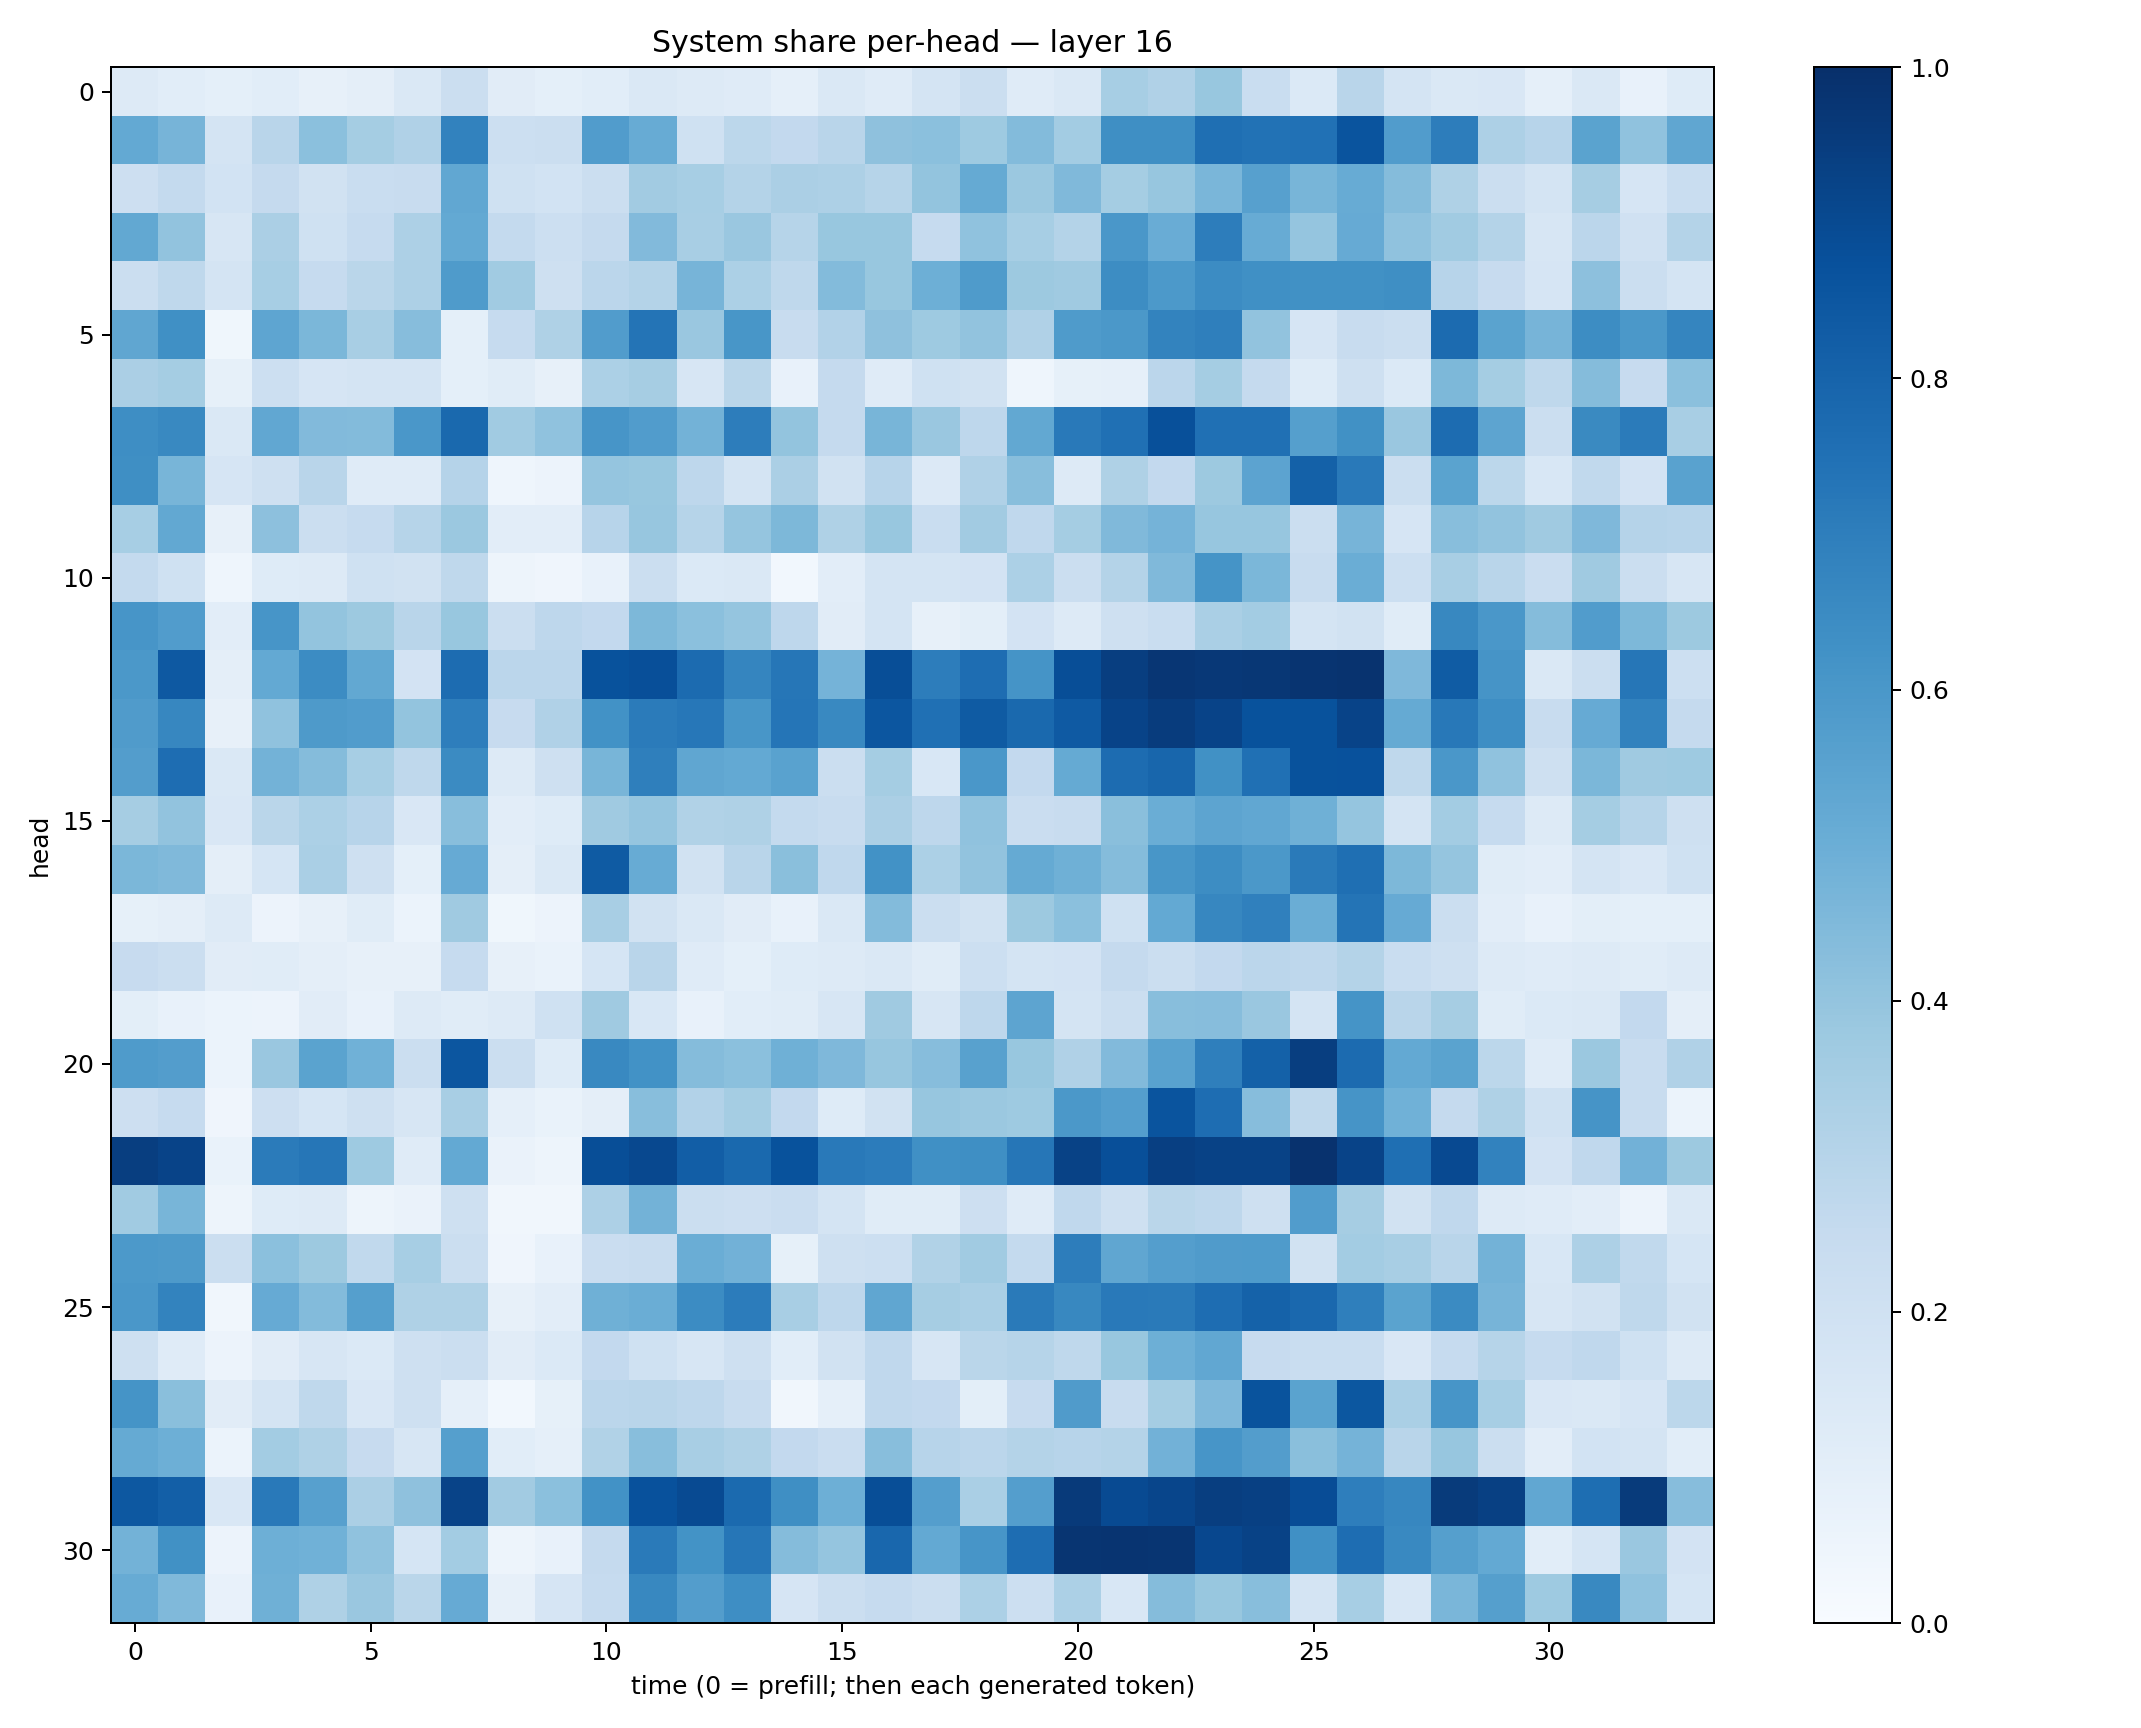

The table this chart was drawn from, first rows:
0.1295142, 0.10599045, 0.0923783, 0.10848288, 0.07917677, 0.094347864, 0.14771341, 0.22409947, 0.110015504, 0.09094749, 0.10571737, 0.14378896, 0.12774535, 0.1173655, 0.08911065, 0.14226869, 0.11920151, 0.17886157, 0.2231831, 0.11969266, 0.1442973, 0.34615684, 0.31999785, 0.3867377
0.5196, 0.4716, 0.1779, 0.2903, 0.4218, 0.3525, 0.3187, 0.6829, 0.2161, 0.2192, 0.5772, 0.5103, 0.2009, 0.2799, 0.2613, 0.2926, 0.4129, 0.4202, 0.3719, 0.4398, 0.3575, 0.6331, 0.6366, 0.7576
0.2114, 0.2543, 0.1846, 0.2501, 0.193, 0.233, 0.2417, 0.529, 0.1999, 0.1857, 0.2215, 0.3632, 0.3456, 0.3073, 0.3341, 0.3261, 0.2993, 0.4017, 0.5193, 0.3808, 0.4463, 0.3529, 0.3917, 0.4639
0.5256, 0.4024, 0.1617, 0.3348, 0.2028, 0.2497, 0.3244, 0.5227, 0.2566, 0.215, 0.2504, 0.4444, 0.3429, 0.3831, 0.2989, 0.3901, 0.3893, 0.2497, 0.4065, 0.3472, 0.3049, 0.6013, 0.5043, 0.7027
0.226, 0.2722, 0.1767, 0.3456, 0.2491, 0.2882, 0.3262, 0.5825, 0.3664, 0.2069, 0.2851, 0.3074, 0.4713, 0.3317, 0.2713, 0.4399, 0.3881, 0.4937, 0.5844, 0.3771, 0.37, 0.6413, 0.5917, 0.6463
0.5321, 0.6321, 0.03682, 0.5384, 0.4582, 0.34, 0.4312, 0.09165, 0.2466, 0.321, 0.578, 0.7361, 0.3828, 0.6039, 0.2399, 0.3118, 0.4102, 0.3731, 0.4049, 0.3191, 0.5846, 0.5947, 0.6764, 0.6918
0.3334, 0.3525, 0.08347, 0.2155, 0.1672, 0.1725, 0.1753, 0.08995, 0.1136, 0.07932, 0.3309, 0.3499, 0.1625, 0.2874, 0.075, 0.2538, 0.1187, 0.2025, 0.1952, 0.04613, 0.084, 0.08884, 0.2848, 0.3551
0.6395, 0.6601, 0.144, 0.5293, 0.4438, 0.4401, 0.5984, 0.781, 0.3638, 0.4096, 0.6069, 0.578, 0.477, 0.7, 0.3997, 0.2502, 0.4677, 0.3846, 0.277, 0.5263, 0.7182, 0.7534, 0.8765, 0.7531
0.6335, 0.4667, 0.1674, 0.2045, 0.2923, 0.1177, 0.1181, 0.3043, 0.04606, 0.05831, 0.398, 0.388, 0.2746, 0.1772, 0.3338, 0.195, 0.2965, 0.1336, 0.3171, 0.4273, 0.1269, 0.3205, 0.2612, 0.3778
0.3438, 0.5246, 0.07993, 0.4149, 0.2251, 0.2471, 0.2974, 0.3823, 0.104, 0.1026, 0.2949, 0.3943, 0.299, 0.3946, 0.4544, 0.3213, 0.3892, 0.2321, 0.3628, 0.2694, 0.3545, 0.4477, 0.4752, 0.3928
0.256, 0.2025, 0.04312, 0.1219, 0.1258, 0.1995, 0.1912, 0.2714, 0.0505, 0.04088, 0.07286, 0.2252, 0.1396, 0.144, 0.02955, 0.1034, 0.1732, 0.176, 0.1815, 0.3313, 0.2191, 0.3084, 0.4485, 0.6152
0.6094, 0.5748, 0.1025, 0.6075, 0.4003, 0.3768, 0.2924, 0.3893, 0.2219, 0.2771, 0.2588, 0.4557, 0.4207, 0.3972, 0.2765, 0.1105, 0.1771, 0.07958, 0.1005, 0.1827, 0.1303, 0.2093, 0.2328, 0.3388
0.5968, 0.8417, 0.09678, 0.5202, 0.6483, 0.5245, 0.1808, 0.7692, 0.2814, 0.2848, 0.8686, 0.8815, 0.7698, 0.6709, 0.7278, 0.4756, 0.8863, 0.6998, 0.7623, 0.6148, 0.8852, 0.9441, 0.9731, 0.9684
0.5787, 0.6659, 0.0785, 0.4067, 0.5891, 0.578, 0.4012, 0.6978, 0.2442, 0.3201, 0.6242, 0.7083, 0.7258, 0.6045, 0.7342, 0.6572, 0.8525, 0.7508, 0.8338, 0.7795, 0.8389, 0.9221, 0.9528, 0.9255
0.5719, 0.7619, 0.148, 0.4798, 0.4349, 0.3472, 0.2696, 0.6507, 0.1327, 0.2077, 0.4664, 0.6943, 0.5328, 0.5227, 0.5536, 0.2189, 0.355, 0.1553, 0.601, 0.2608, 0.5185, 0.7673, 0.7909, 0.6268
0.3504, 0.4054, 0.1492, 0.2882, 0.3303, 0.2951, 0.1505, 0.4271, 0.1044, 0.1248, 0.3679, 0.3967, 0.3131, 0.3218, 0.2577, 0.2352, 0.3358, 0.2741, 0.4065, 0.2283, 0.2386, 0.4242, 0.5022, 0.5421
0.4588, 0.4484, 0.09384, 0.1685, 0.3383, 0.2089, 0.09276, 0.5154, 0.09383, 0.1439, 0.8345, 0.5082, 0.1927, 0.2923, 0.4251, 0.2677, 0.6246, 0.3282, 0.4035, 0.516, 0.491, 0.4363, 0.6017, 0.6433
0.08409, 0.09436, 0.1289, 0.05506, 0.08108, 0.1168, 0.06068, 0.3699, 0.03552, 0.0557, 0.343, 0.1933, 0.1467, 0.1123, 0.0773, 0.1455, 0.4381, 0.2236, 0.1929, 0.3784, 0.4213, 0.2013, 0.5233, 0.6676
0.2446, 0.2224, 0.1109, 0.1158, 0.09706, 0.07813, 0.07977, 0.247, 0.08078, 0.07021, 0.1689, 0.2891, 0.1199, 0.09077, 0.1224, 0.1261, 0.1453, 0.115, 0.2161, 0.1732, 0.1819, 0.2502, 0.2243, 0.2604
0.09928, 0.07667, 0.06235, 0.05643, 0.1127, 0.0751, 0.1292, 0.1144, 0.1328, 0.2, 0.3691, 0.1547, 0.07593, 0.107, 0.1146, 0.1605, 0.3684, 0.1597, 0.2758, 0.5398, 0.1736, 0.2198, 0.428, 0.4302
0.5858, 0.5708, 0.06054, 0.3846, 0.5504, 0.4876, 0.2238, 0.8521, 0.2218, 0.123, 0.6565, 0.6232, 0.434, 0.4205, 0.4884, 0.4499, 0.3914, 0.4315, 0.5581, 0.3878, 0.3177, 0.4423, 0.5522, 0.6951
0.2141, 0.2487, 0.04259, 0.2112, 0.1684, 0.2034, 0.1575, 0.3413, 0.08763, 0.06655, 0.09507, 0.4273, 0.3092, 0.3532, 0.258, 0.1241, 0.1928, 0.3928, 0.3812, 0.3741, 0.5944, 0.5685, 0.8614, 0.7638
0.942, 0.9227, 0.0691, 0.7071, 0.7298, 0.3712, 0.1177, 0.5203, 0.06586, 0.04802, 0.8844, 0.9053, 0.8231, 0.7788, 0.87, 0.7168, 0.706, 0.6318, 0.6343, 0.73, 0.9266, 0.8802, 0.9398, 0.9267
0.367, 0.4653, 0.04771, 0.1241, 0.1287, 0.04818, 0.06617, 0.2056, 0.03176, 0.03157, 0.3245, 0.4767, 0.2251, 0.2111, 0.2267, 0.1764, 0.1163, 0.1149, 0.2134, 0.1184, 0.2664, 0.2046, 0.2858, 0.2749
0.5901, 0.5883, 0.2204, 0.4183, 0.3775, 0.2649, 0.3463, 0.2248, 0.04218, 0.07145, 0.2278, 0.2348, 0.5026, 0.4844, 0.08464, 0.2077, 0.2159, 0.315, 0.3643, 0.2557, 0.7011, 0.5351, 0.5677, 0.5785
0.5995, 0.6793, 0.03283, 0.5145, 0.4404, 0.5635, 0.3219, 0.3205, 0.08151, 0.1023, 0.4915, 0.5037, 0.6475, 0.7063, 0.3408, 0.2762, 0.5349, 0.3497, 0.3398, 0.712, 0.6606, 0.7176, 0.7128, 0.7635
0.2062, 0.1201, 0.05489, 0.1121, 0.1576, 0.1402, 0.2069, 0.2249, 0.1132, 0.1384, 0.2588, 0.2016, 0.1591, 0.206, 0.108, 0.1926, 0.2684, 0.1568, 0.286, 0.2987, 0.2732, 0.388, 0.493, 0.5292
0.6148, 0.4246, 0.1123, 0.1766, 0.2717, 0.1488, 0.2098, 0.087, 0.03048, 0.0829, 0.2844, 0.2928, 0.2737, 0.2397, 0.03457, 0.08882, 0.2674, 0.2614, 0.09855, 0.2458, 0.5811, 0.2349, 0.3546, 0.4495
0.517, 0.4952, 0.06152, 0.3565, 0.3233, 0.2422, 0.1563, 0.5646, 0.107, 0.08754, 0.3134, 0.4259, 0.3409, 0.3225, 0.259, 0.2299, 0.4291, 0.2959, 0.2848, 0.3059, 0.294, 0.305, 0.4823, 0.6081
0.845, 0.8174, 0.149, 0.7154, 0.5619, 0.332, 0.4112, 0.9222, 0.3601, 0.4211, 0.6248, 0.874, 0.8977, 0.775, 0.6338, 0.4933, 0.8854, 0.57, 0.3374, 0.5676, 0.959, 0.895, 0.9144, 0.9452
0.4783, 0.6253, 0.05746, 0.4942, 0.4878, 0.409, 0.1717, 0.3561, 0.04694, 0.07775, 0.2535, 0.7141, 0.6193, 0.7299, 0.4363, 0.3973, 0.7873, 0.5207, 0.6056, 0.7634, 0.979, 0.9812, 0.9778, 0.9099
0.509, 0.4477, 0.07207, 0.4913, 0.3231, 0.3862, 0.2866, 0.5151, 0.08013, 0.1667, 0.2477, 0.6639, 0.5733, 0.6402, 0.1676, 0.2227, 0.2496, 0.2265, 0.3311, 0.2185, 0.3287, 0.153, 0.4346, 0.3877
